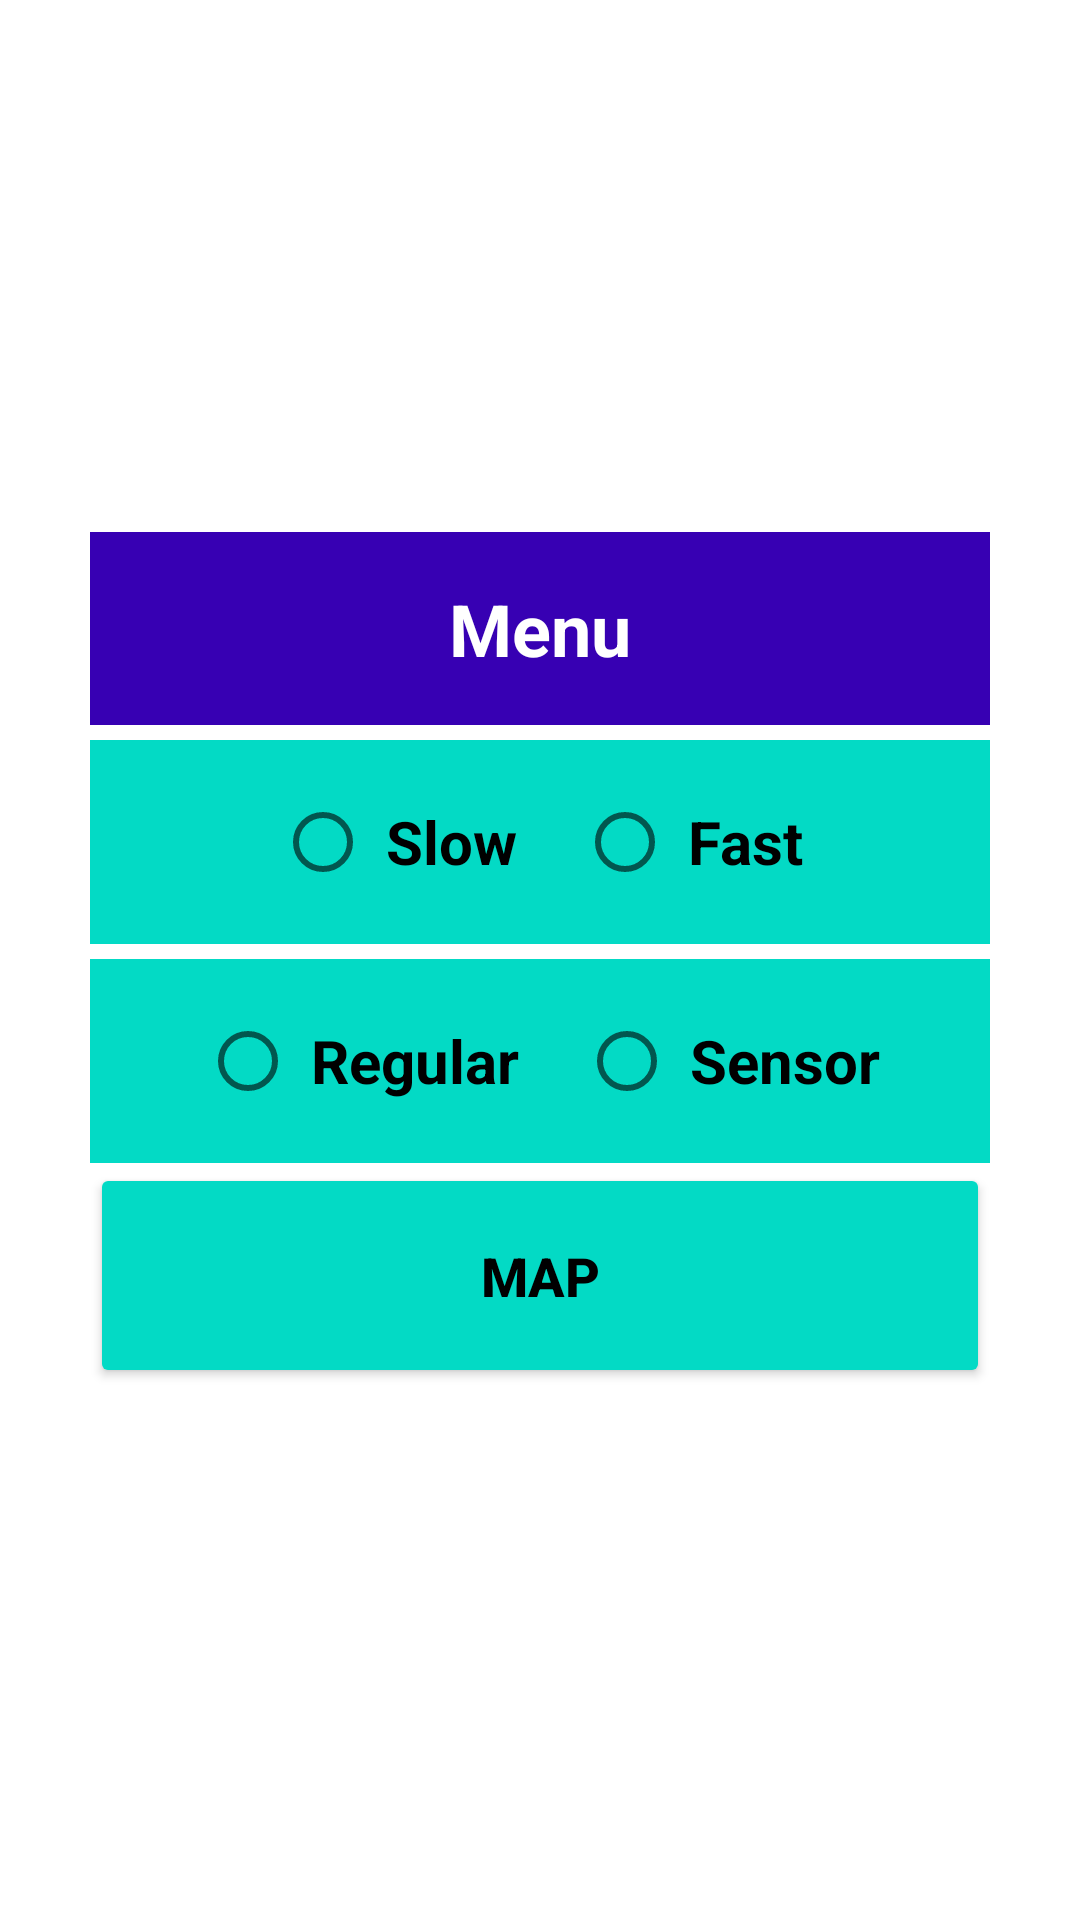

This screen was rendered from an Android layout file. Write that file and the resources it references.
<!-- AndroidManifest.xml: application theme Theme.RaceGame -->
<!-- res/layout/fragment_menu.xml -->
<?xml version="1.0" encoding="utf-8"?>
<LinearLayout xmlns:android="http://schemas.android.com/apk/res/android"
    xmlns:tools="http://schemas.android.com/tools"
    android:layout_width="match_parent"
    android:layout_height="match_parent"
    android:gravity="center" android:orientation="vertical"
     tools:context=".MenuFragment">

        
        <TextView
            android:layout_width="match_parent"
            android:layout_height="wrap_content"
            android:text="Menu"
            android:textColor="@color/white"
            android:gravity="center"
            android:background="@color/purple_700"
            android:textSize="24sp"
            android:textStyle="bold"         android:layout_marginStart="30dp"
            android:layout_marginEnd="30dp"
            android:padding="16dp"/>

        
    
    <RadioGroup     android:gravity="center"
        android:id="@+id/radio_group"
        android:layout_width="match_parent"           android:layout_marginStart="30dp"
        android:layout_marginEnd="30dp"    android:layout_marginTop="5dp"
        android:layout_height="wrap_content"
        android:orientation="horizontal"
        android:background="@color/teal_200"
        android:padding="0dp">

        <RadioButton
            android:id="@+id/radio_slow"
            android:layout_width="wrap_content"
            android:layout_height="wrap_content"
            android:layout_margin="10dp"  android:textSize="20sp" android:textStyle="bold"
            android:text=" Slow" />

        <RadioButton
            android:id="@+id/radio_fast"
            android:layout_width="wrap_content"
            android:layout_height="wrap_content"
            android:layout_margin="10dp"  android:textSize="20sp"
            android:textStyle="bold"
            android:text=" Fast" />

    </RadioGroup>
    <RadioGroup     android:gravity="center"
        android:id="@+id/radio_mode"
        android:layout_width="match_parent"
        android:layout_height="wrap_content"
        android:layout_marginTop="5dp"
        android:orientation="horizontal"         android:layout_marginStart="30dp"
        android:layout_marginEnd="30dp"
        android:background="@color/teal_200"
        android:padding="0dp">

        <RadioButton
            android:id="@+id/radio_Regular"
            android:layout_width="wrap_content"
            android:layout_height="wrap_content"
            android:layout_margin="10dp"  android:textSize="20sp" android:textStyle="bold"
            android:text=" Regular" />

        <RadioButton
            android:id="@+id/radio_Sensor"
            android:layout_width="wrap_content"
            android:layout_height="wrap_content"
            android:layout_margin="10dp"  android:textSize="20sp" android:textStyle="bold"
            android:text=" Sensor" />

    </RadioGroup>
        <Button android:backgroundTint="@color/teal_200"
            android:layout_width="match_parent"
            android:textColor="@color/black"
            android:textSize="18sp" android:textStyle="bold"
            android:layout_height="75dp"
            android:id="@+id/bt_map"         android:layout_marginStart="30dp"
            android:layout_marginEnd="30dp"
            android:text="Map"/>

    </LinearLayout>
<!-- resources referenced by this layout -->
<resources>
  <style name="Theme.RaceGame" parent="Theme.MaterialComponents.DayNight.DarkActionBar">
          
          <item name="colorPrimary">@color/purple_500</item>
          <item name="colorPrimaryVariant">@color/purple_700</item>
          <item name="colorOnPrimary">@color/white</item>
          
          <item name="colorSecondary">@color/purple_700</item>
          <item name="colorSecondaryVariant">@color/teal_700</item>
          <item name="colorOnSecondary">@color/black</item>
          
          <item name="android:statusBarColor" tools:targetApi="l">?attr/colorPrimaryVariant</item>
          
      </style>
  <!-- not gathered from this repository: default colours our renderer supplied (Android Studio template values) -->
  <color name="purple_500">#FF6200EE</color>
  <color name="purple_700">#FF3700B3</color>
  <color name="teal_200">#FF03DAC5</color>
  <color name="teal_700">#FF018786</color>
  <color name="black">#FF000000</color>
  <color name="white">#FFFFFFFF</color>
</resources>
